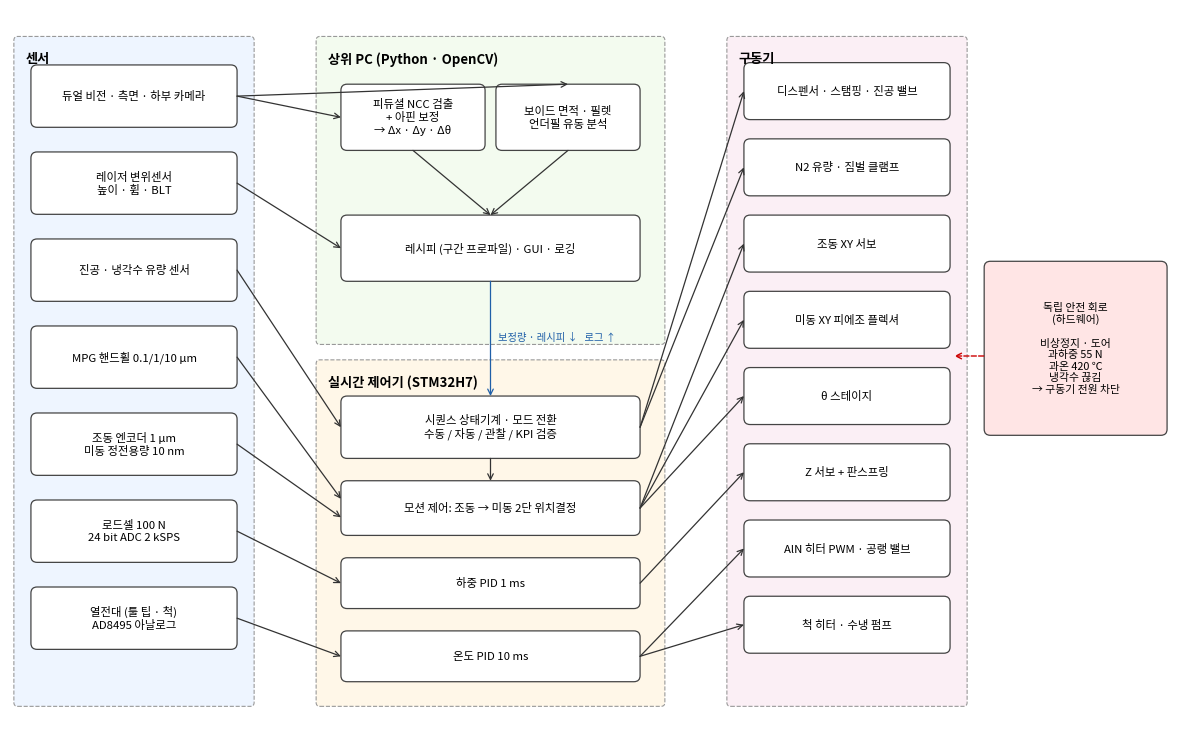

Write Python code to recreate this figure.
import matplotlib; matplotlib.use("Agg")
import matplotlib.pyplot as plt
from matplotlib.patches import FancyBboxPatch
plt.rcParams["font.family"]="Noto Sans CJK JP"
fig,a=plt.subplots(figsize=(15,9.5)); a.axis("off"); a.set_xlim(0,150); a.set_ylim(0,95)
P={}
def box(k,x,y,w,h,t,c="#f2f2f2",fs=8.2):
    a.add_patch(FancyBboxPatch((x,y),w,h,boxstyle="round,pad=0.3,rounding_size=0.8",fc=c,ec="#444",lw=.9))
    a.text(x+w/2,y+h/2,t,ha="center",va="center",fontsize=fs); P[k]=(x,y,w,h)
def grp(x,y,w,h,t,c):
    a.add_patch(FancyBboxPatch((x,y),w,h,boxstyle="round,pad=0.5",fc=c,ec="#999",lw=.8,ls="--")); a.text(x+1,y+h-1.5,t,fontsize=9.5,weight="bold",va="top")
def arr(k1,k2,side1="r",side2="l",t="",c="#333",ls="-",dy1=0,dy2=0):
    x1,y1,w1,h1=P[k1]; x2,y2,w2,h2=P[k2]
    p1={"r":(x1+w1+.3,y1+h1/2+dy1),"l":(x1-.3,y1+h1/2+dy1),"t":(x1+w1/2,y1+h1+.3),"b":(x1+w1/2,y1-.3)}[side1]
    p2={"r":(x2+w2+.3,y2+h2/2+dy2),"l":(x2-.3,y2+h2/2+dy2),"t":(x2+w2/2,y2+h2+.3),"b":(x2+w2/2,y2-.3)}[side2]
    a.annotate("",p2,p1,arrowprops=dict(arrowstyle="->",lw=.9,color=c,ls=ls,shrinkA=0,shrinkB=0))
    if t: a.text((p1[0]+p2[0])/2,(p1[1]+p2[1])/2+0.8,t,fontsize=7.2,ha="center",color=c)
grp(1,5,30,86,"센서","#eef5ff"); grp(40,52,44,39,"상위 PC (Python · OpenCV)","#f3fbef"); grp(40,5,44,44,"실시간 제어기 (STM32H7)","#fff7e8"); grp(93,5,30,86,"구동기","#fbeff5")
S=[("cam","듀얼 비전 · 측면 · 하부 카메라"),("laser","레이저 변위센서\n높이 · 휨 · BLT"),("vs","진공 · 냉각수 유량 센서"),("mpg","MPG 핸드휠 0.1/1/10 μm"),("enc","조동 엔코더 1 μm\n미동 정전용량 10 nm"),("lc","로드셀 100 N\n24 bit ADC 2 kSPS"),("tc","열전대 (툴 팁 · 척)\nAD8495 아날로그")]
for i,(k,t) in enumerate(S): box(k,3,80-i*11.3,26,7.5,t,"#ffffff")
box("vis",43,77,18,8,"피듀셜 NCC 검출\n+ 아핀 보정\n→ Δx · Δy · Δθ","#ffffff")
box("img",63,77,18,8,"보이드 면적 · 필렛\n언더필 유동 분석","#ffffff")
box("gui",43,60,38,8,"레시피 (구간 프로파일) · GUI · 로깅","#ffffff")
box("sm",43,37,38,7.5,"시퀀스 상태기계 · 모드 전환\n수동 / 자동 / 관찰 / KPI 검증","#ffffff")
box("mc",43,27,38,6.5,"모션 제어: 조동 → 미동 2단 위치결정","#ffffff")
box("fp",43,17.5,38,6,"하중 PID 1 ms","#ffffff"); box("tp",43,8,38,6,"온도 PID 10 ms","#ffffff")
A=[("dsp","디스펜서 · 스탬핑 · 진공 밸브"),("gas","N2 유량 · 짐벌 클램프"),("mxy","조동 XY 서보"),("pz","미동 XY 피에조 플렉셔"),("mt","θ 스테이지"),("mz","Z 서보 + 판스프링"),("ht","AlN 히터 PWM · 공랭 밸브"),("hb","척 히터 · 수냉 펌프")]
for i,(k,t) in enumerate(A): box(k,95,81-i*9.9,26,6.8,t,"#ffffff")
box("safe",126,40,23,22,"독립 안전 회로\n(하드웨어)\n\n비상정지 · 도어\n과하중 55 N\n과온 420 ℃\n냉각수 끊김\n→ 구동기 전원 차단","#ffe5e5",7.8)
arr("cam","vis","r","l"); arr("cam","img","r","t")
arr("laser","gui","r","l"); arr("vs","sm","r","l"); arr("mpg","mc","r","l",dy2=1.2); arr("enc","mc","r","l",dy2=-1.2)
arr("lc","fp","r","l"); arr("tc","tp","r","l")
arr("vis","gui","b","t"); arr("img","gui","b","t")
arr("gui","sm","b","t",c="#1f5fa8"); a.text(63,52,"보정량 · 레시피 ↓   로그 ↑",fontsize=7.4,color="#1f5fa8")
arr("sm","mc","b","t"); arr("sm","dsp","r","l"); arr("sm","gas","r","l")
arr("mc","mxy","r","l"); arr("mc","pz","r","l"); arr("mc","mt","r","l")
arr("fp","mz","r","l"); arr("tp","ht","r","l"); arr("tp","hb","r","l")
a.annotate("",(121.5,50),(126,50),arrowprops=dict(arrowstyle="->",ls="--",color="#c00"))
plt.savefig("fig1_control.png",dpi=180,bbox_inches="tight")
